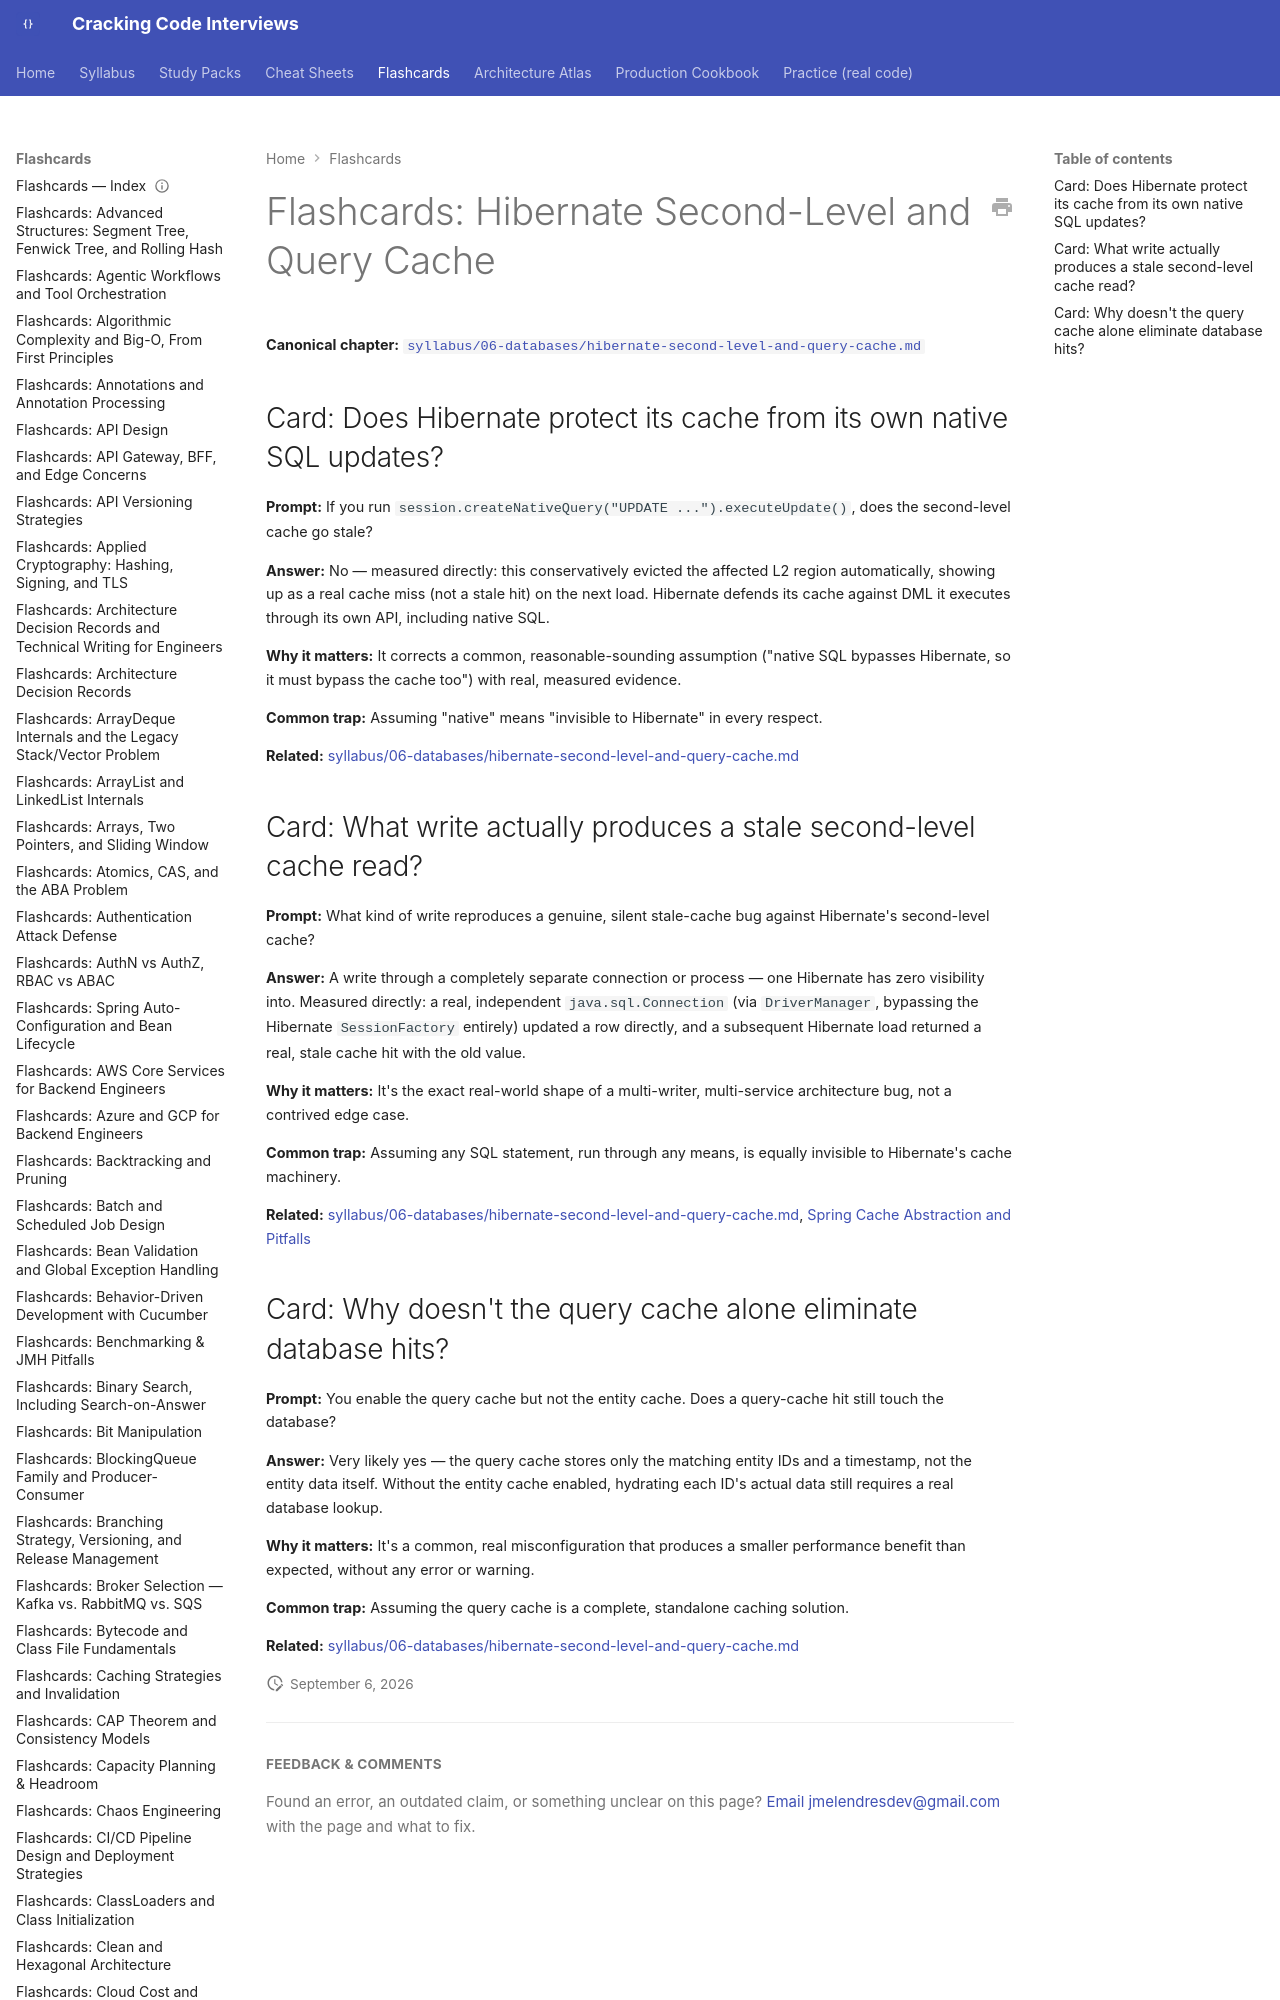

repository: JuanMelendres/cracking-code-interviews · page: flashcards/hibernate-second-level-and-query-cache/index.html · generator: mkdocs

---
title: "Flashcards: Hibernate Second-Level and Query Cache"
slug: hibernate-second-level-and-query-cache
document_type: flashcard-deck
domain: databases
topic_id: T-603
canonical: ../syllabus/06-databases/hibernate-second-level-and-query-cache.md
last_updated: 2026-09-01
---
